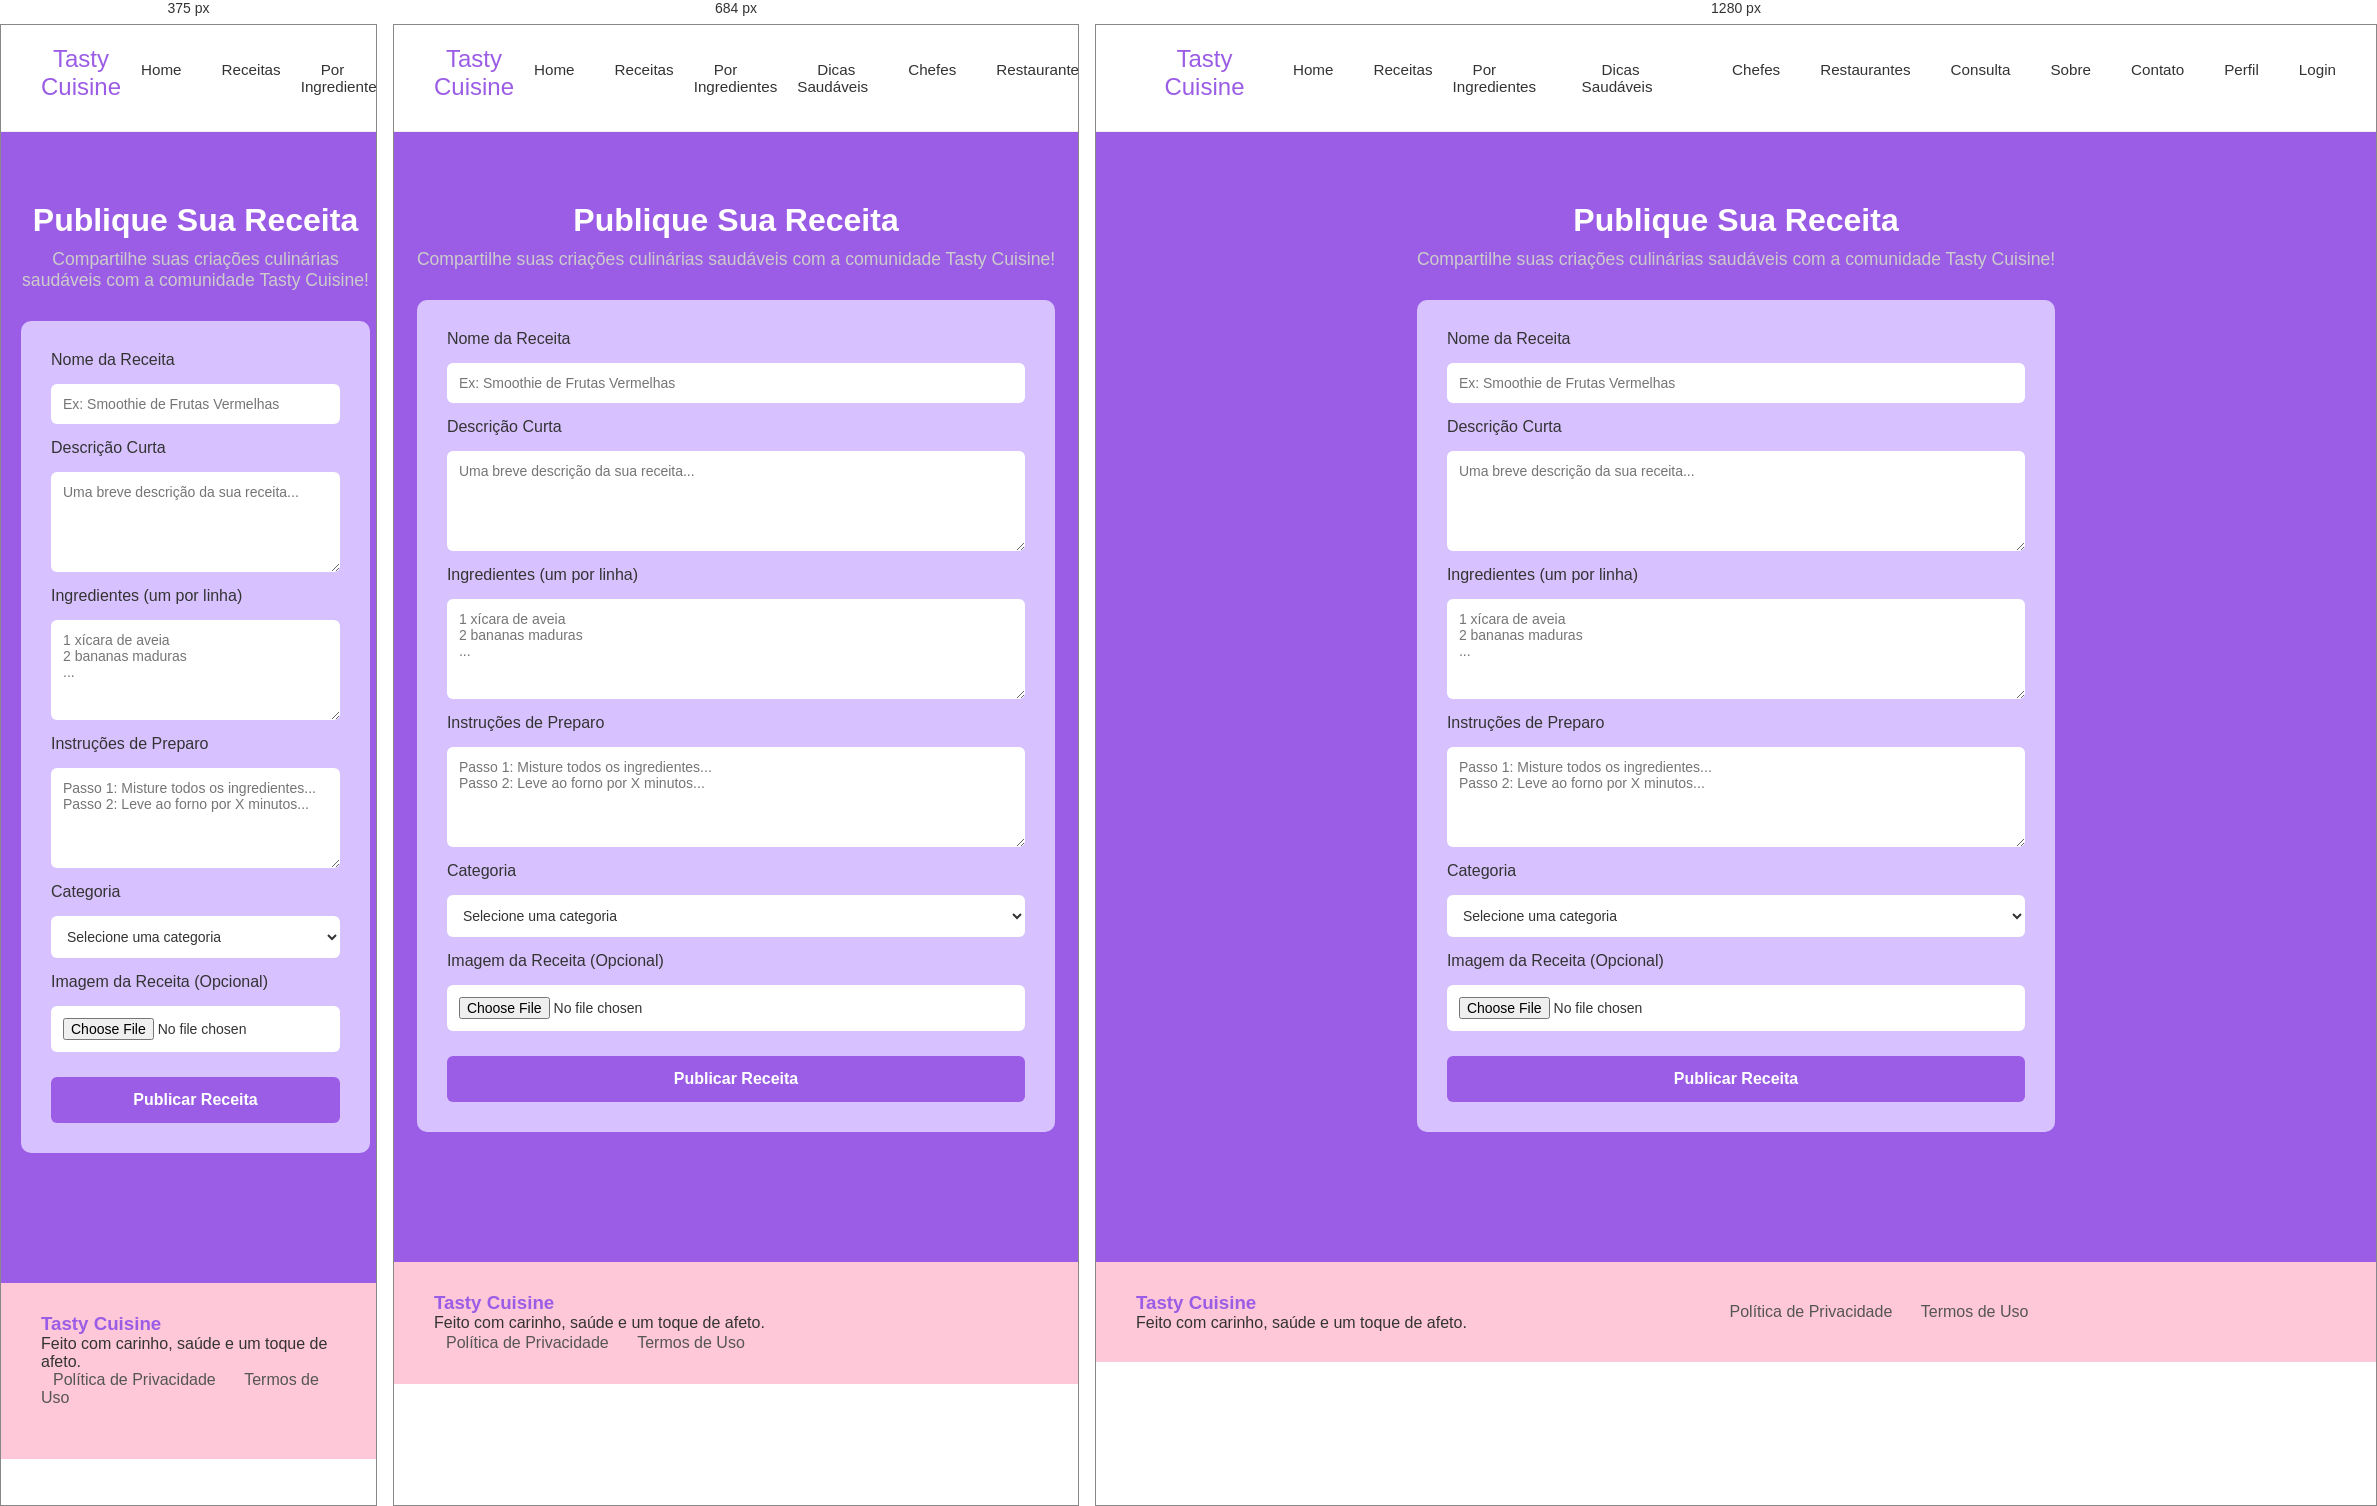
Rendered at 375 px, 684 px and 1280 px, left to right.

<!-- file: publicar.html -->
<!DOCTYPE html>
<html lang="pt-BR">
<head>
  <meta charset="UTF-8" />
  <meta name="viewport" content="width=device-width, initial-scale=1.0"/>
  <title>Publicar Receita - Tasty Cuisine</title>
  <link rel="stylesheet" href="style.css" />
  <link rel="stylesheet" href="publicar.css" />
  <link href="https://fonts.googleapis.com/css2?family=Fredoka:wght@400;600&display=swap" rel="stylesheet" />
  <link rel="stylesheet" href="https://cdnjs.cloudflare.com/ajax/libs/font-awesome/6.4.0/css/all.min.css"/>
</head>
<body>
  <header>
    <h1 class="logo">Tasty Cuisine</h1>
    <nav>
      <ul class="menu">
        <li><a href="index.html">Home</a></li>
        <li><a href="receitas.html">Receitas</a></li>
        <li><a href="por_ingredientes.html">Por Ingredientes</a></li>
        <li><a href="dicas_saudaveis.html">Dicas Saudáveis</a></li>
        <li><a href="chefes.html">Chefes</a></li>
        <li><a href="restaurantes.html">Restaurantes</a></li>
        <li><a href="consulta.html">Consulta</a></li>
        <li><a href="sobre.html">Sobre</a></li>
        <li><a href="contato.html">Contato</a></li>
        <li><a href="perfil.html">Perfil</a></li>
        <li><a href="login.html">Login</a></li>
      </ul>
    </nav>
  </header>

  <main>
    <h1>Publique Sua Receita</h1>
    <p class="subtitulo">Compartilhe suas criações culinárias saudáveis com a comunidade Tasty Cuisine!</p>

    <form class="formulario">
      <label for="nome">Nome da Receita</label>
      <input type="text" id="nome" placeholder="Ex: Smoothie de Frutas Vermelhas" />

      <label for="descricao">Descrição Curta</label>
      <textarea id="descricao" placeholder="Uma breve descrição da sua receita..."></textarea>

      <label for="ingredientes">Ingredientes (um por linha)</label>
      <textarea id="ingredientes" placeholder="1 xícara de aveia&#10;2 bananas maduras&#10;..."></textarea>

      <label for="preparo">Instruções de Preparo</label>
      <textarea id="preparo" placeholder="Passo 1: Misture todos os ingredientes...&#10;Passo 2: Leve ao forno por X minutos..."></textarea>

      <label for="categoria">Categoria</label>
      <select id="categoria">
        <option>Selecione uma categoria</option>
        <option>Café da Manhã</option>
        <option>Almoço</option>
        <option>Lanche</option>
        <option>Jantar</option>
        <option>Vegano</option>
        <option>Fitness</option>
      </select>

      <label for="imagem">Imagem da Receita (Opcional)</label>
      <input type="file" id="imagem" />

      <button type="submit">Publicar Receita</button>
    </form>
  </main>

  <footer>
    <div class="footer-text">
      <h3>Tasty Cuisine</h3>
      <p>Feito com carinho, saúde e um toque de afeto.</p>
    </div>
    <div class="footer-links">
      <a href="politica.html">Política de Privacidade</a>
      <a href="termosUso.html">Termos de Uso</a>
    </div>
    <div class="footer-social">
      <i class="fab fa-facebook"></i>
      <i class="fab fa-twitter"></i>
      <i class="fab fa-instagram"></i>
    </div>
  </footer>
  <script src="theme.js"></script>
</body>
</html>

/* @media block from style.css */
@media (min-width: 768px) {
  header nav ul {
    gap: 2rem;
  }

  .hero h1 {
    font-size: 3rem;
  }

  .hero-buttons {
    gap: 2rem;
  }
}

/* @media block from style.css */
@media (min-width: 600px) {
  .dicas-lista {
    grid-template-columns: 1fr 1fr;
  }
}